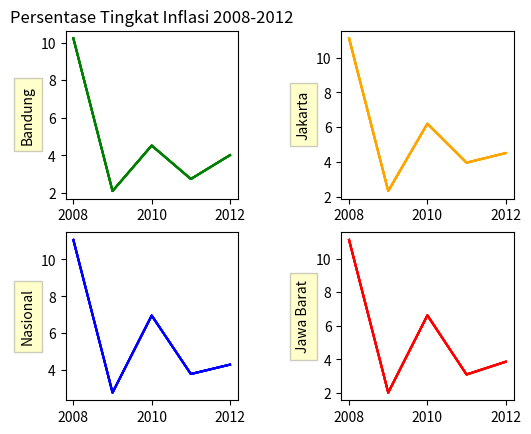

This chart was generated by the following Python code:
import numpy as np
import matplotlib.pyplot as plt

bdg=[10.23,2.11,4.53,2.75,4.02]
prov=[11.11,2.02,6.62,3.1,3.86]
nas=[11.06,2.78,6.96,3.79,4.3]
year=[2008,2009,2010,2011,2012]
jak=[11.11,2.34,6.21,3.97,4.52]
a= len(year)
def make_plot(axs):
    box = dict(facecolor='yellow', pad=5, alpha=0.2)
    for i in range(a) :
        ax1 = axs[0, 0]
        ax1.set_title('Persentase Tingkat Inflasi 2008-2012')
        ax1.plot(year,bdg,"green")
        ax1.set_ylabel('Bandung', bbox=box)

        ax3 = axs[1, 0]
        ax3.plot(year, nas,"blue")
        ax3.set_ylabel('Nasional', bbox=box)

        ax2 = axs[0, 1]
        ax2.plot(year, jak,"orange")
        ax2.set_ylabel('Jakarta', bbox=box)

        ax4 = axs[1, 1]
        ax4.plot(year, prov,"red")
        ax4.set_ylabel('Jawa Barat', bbox=box)
fig, axs = plt.subplots(2, 2)
fig.subplots_adjust(left=0.2, wspace=0.6)
make_plot(axs)
# just align the last column of axes:
fig.align_ylabels(axs[:, 1])
plt.show()